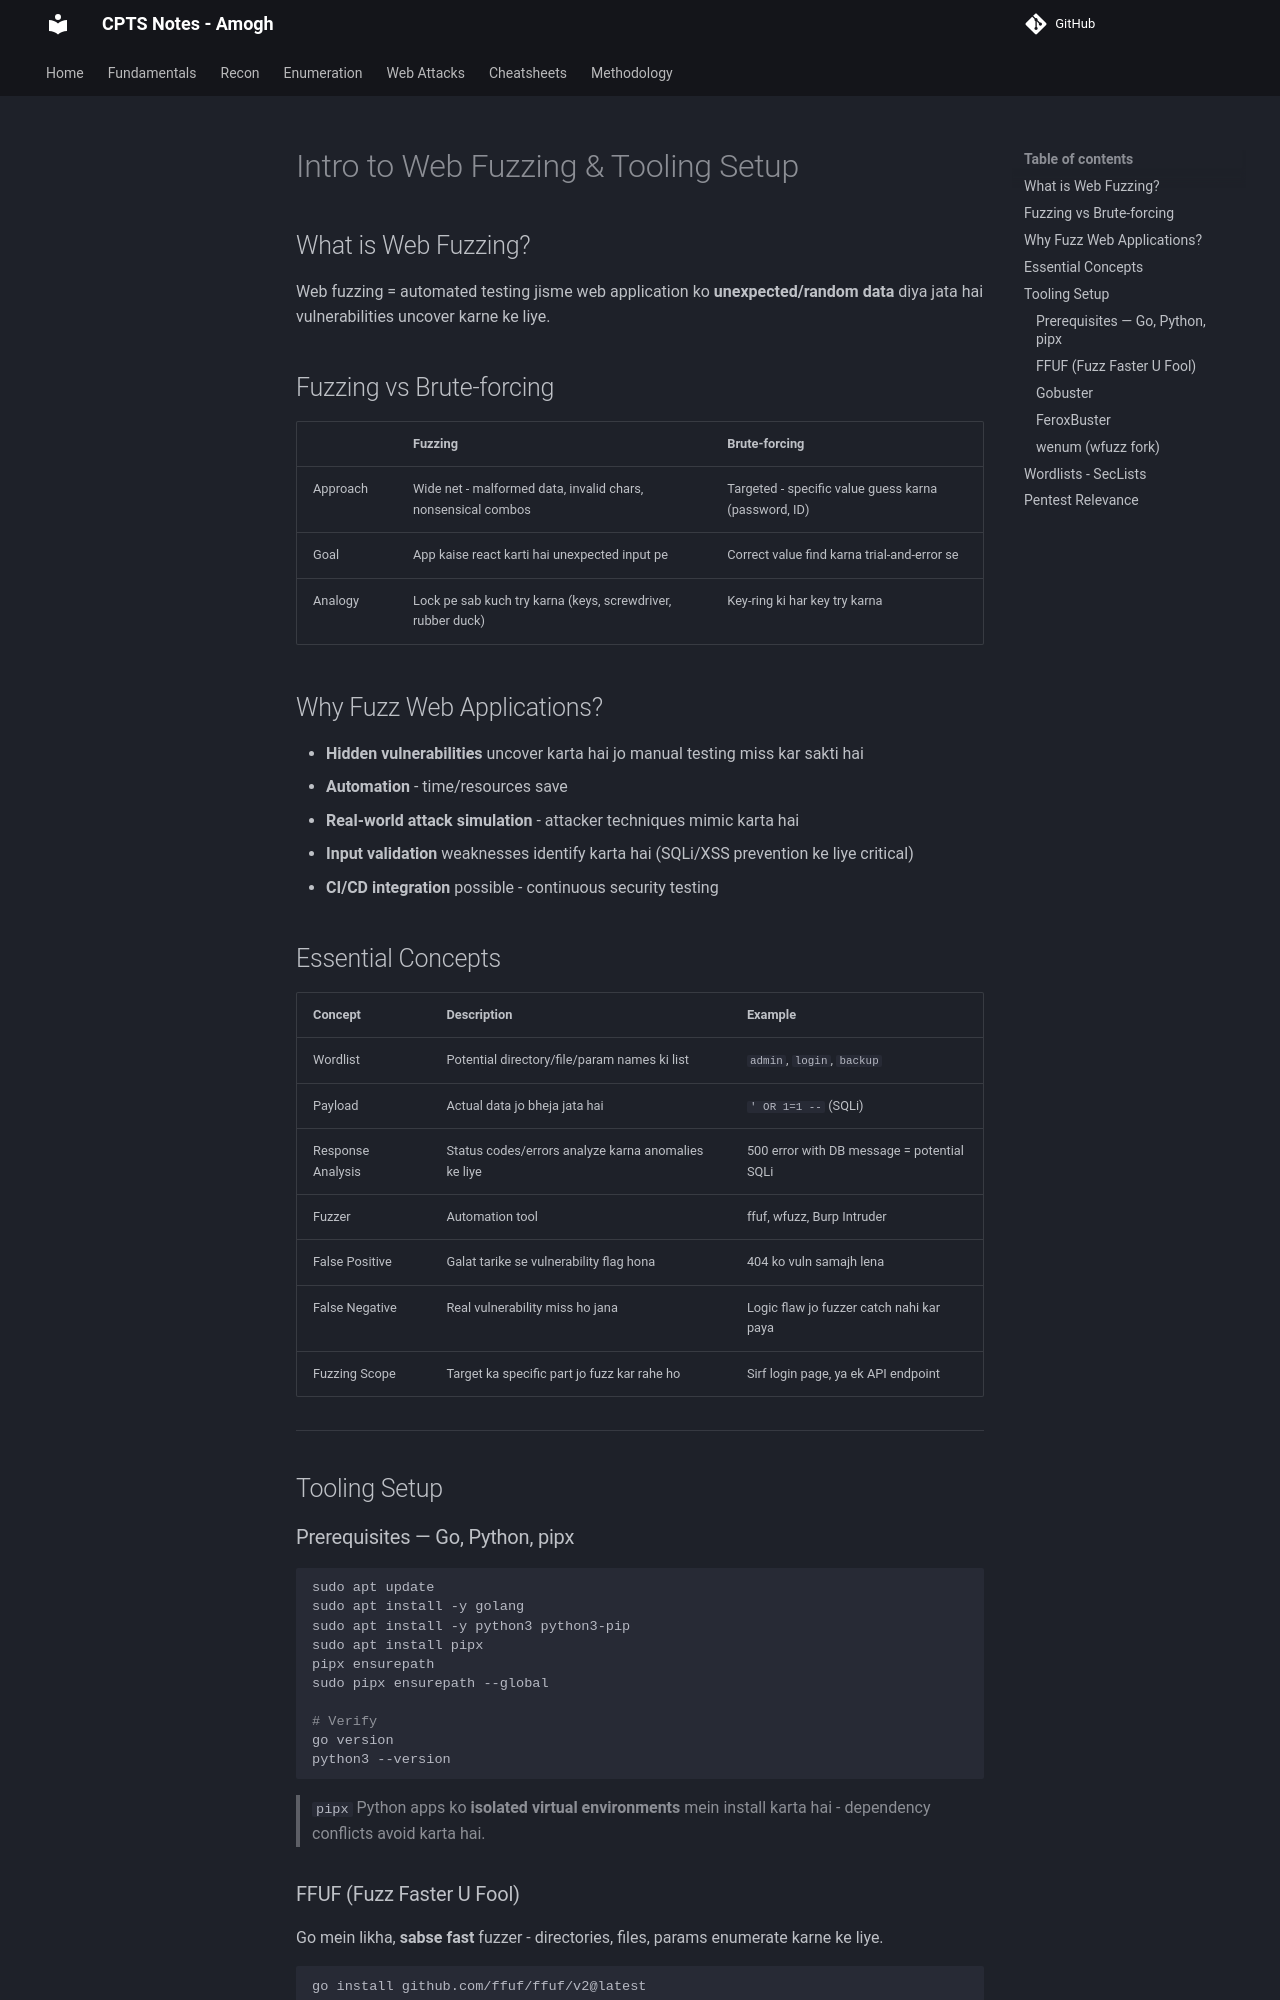

repository: amu132/CPTS-Notes-Site · page: 01-Recon/Web-Fuzzing/Intro-and-Tooling/index.html · generator: mkdocs

# Intro to Web Fuzzing & Tooling Setup

## What is Web Fuzzing?
Web fuzzing = automated testing jisme web application ko **unexpected/random data** diya jata hai vulnerabilities uncover karne ke liye.

## Fuzzing vs Brute-forcing

| | Fuzzing | Brute-forcing |
|---|---|---|
| Approach | Wide net - malformed data, invalid chars, nonsensical combos | Targeted - specific value guess karna (password, ID) |
| Goal | App kaise react karti hai unexpected input pe | Correct value find karna trial-and-error se |
| Analogy | Lock pe sab kuch try karna (keys, screwdriver, rubber duck) | Key-ring ki har key try karna |

## Why Fuzz Web Applications?
- **Hidden vulnerabilities** uncover karta hai jo manual testing miss kar sakti hai
- **Automation** - time/resources save
- **Real-world attack simulation** - attacker techniques mimic karta hai
- **Input validation** weaknesses identify karta hai (SQLi/XSS prevention ke liye critical)
- **CI/CD integration** possible - continuous security testing

## Essential Concepts

| Concept | Description | Example |
|---|---|---|
| Wordlist | Potential directory/file/param names ki list | `admin`, `login`, `backup` |
| Payload | Actual data jo bheja jata hai | `' OR 1=1 --` (SQLi) |
| Response Analysis | Status codes/errors analyze karna anomalies ke liye | 500 error with DB message = potential SQLi |
| Fuzzer | Automation tool | ffuf, wfuzz, Burp Intruder |
| False Positive | Galat tarike se vulnerability flag hona | 404 ko vuln samajh lena |
| False Negative | Real vulnerability miss ho jana | Logic flaw jo fuzzer catch nahi kar paya |
| Fuzzing Scope | Target ka specific part jo fuzz kar rahe ho | Sirf login page, ya ek API endpoint |

---

## Tooling Setup

### Prerequisites — Go, Python, pipx

```bash
sudo apt update
sudo apt install -y golang
sudo apt install -y python3 python3-pip
sudo apt install pipx
pipx ensurepath
sudo pipx ensurepath --global

# Verify
go version
python3 --version
```

> `pipx` Python apps ko **isolated virtual environments** mein install karta hai - dependency conflicts avoid karta hai.

### FFUF (Fuzz Faster U Fool)
Go mein likha, **sabse fast** fuzzer - directories, files, params enumerate karne ke liye.

```bash
go install github.com/ffuf/ffuf/v2@latest
```

**Use cases:** Directory/file enumeration, parameter discovery, brute-force attacks
